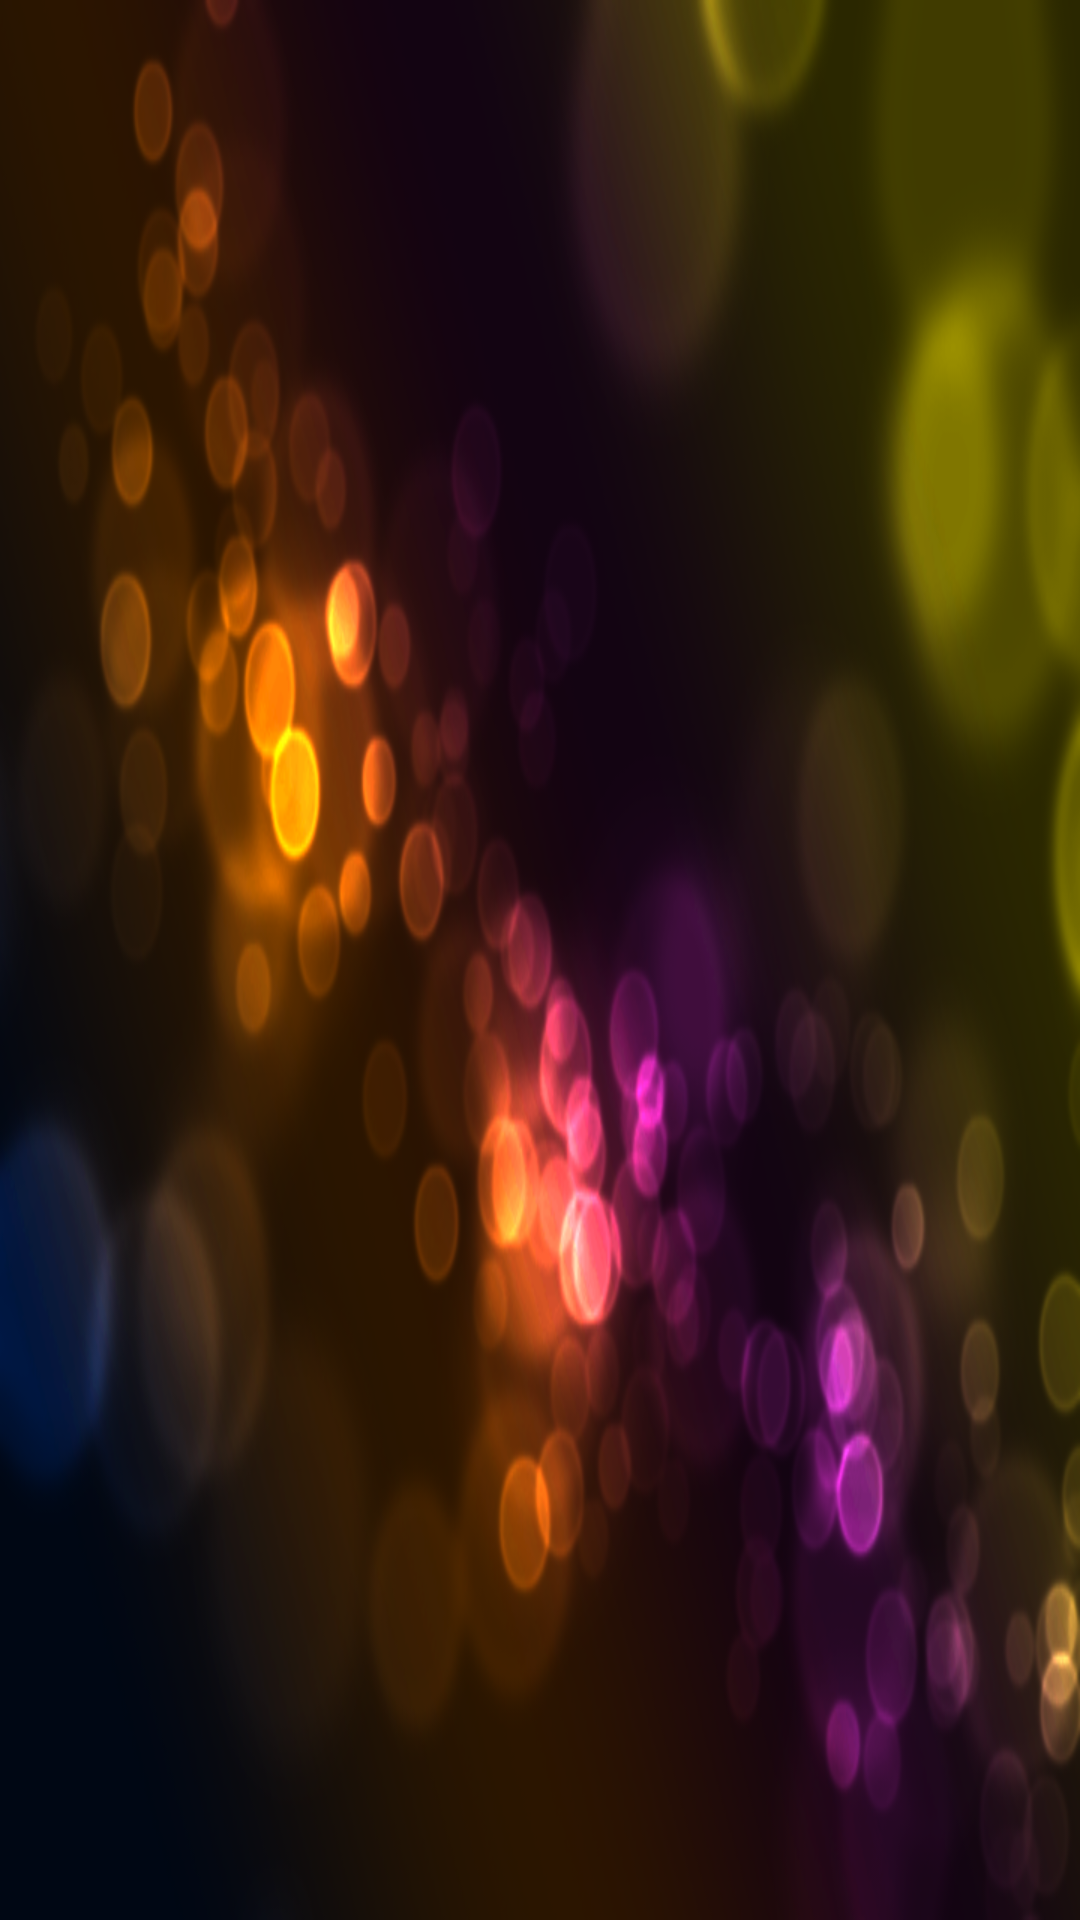

Reconstruct the res/layout file that produces this screen, plus the resources it refers to.
<!-- AndroidManifest.xml: application theme android:Theme.NoTitleBar.Fullscreen -->
<!-- res/layout/chapterselect.xml -->
<?xml version="1.0" encoding="utf-8"?>
<LinearLayout xmlns:android="http://schemas.android.com/apk/res/android"
    android:orientation="vertical"
    android:layout_width="fill_parent"
    android:layout_height="fill_parent"
    android:background="@drawable/levelselect"
    >
	<ScrollView xmlns:android="http://schemas.android.com/apk/res/android"
	    android:layout_width="fill_parent"
	    android:layout_height="fill_parent"
		>
		<LinearLayout
			android:id="@+id/chapters"
		    android:layout_width="fill_parent"
		    android:layout_height="fill_parent"
		    android:orientation="vertical"
		    android:padding="0dip"
		    >
		</LinearLayout>
	</ScrollView>
</LinearLayout>
<!-- resources referenced by this layout -->
<resources>
  <!-- drawable levelselect: png bitmap (drawable-mdpi, 224547 bytes) -->
</resources>
